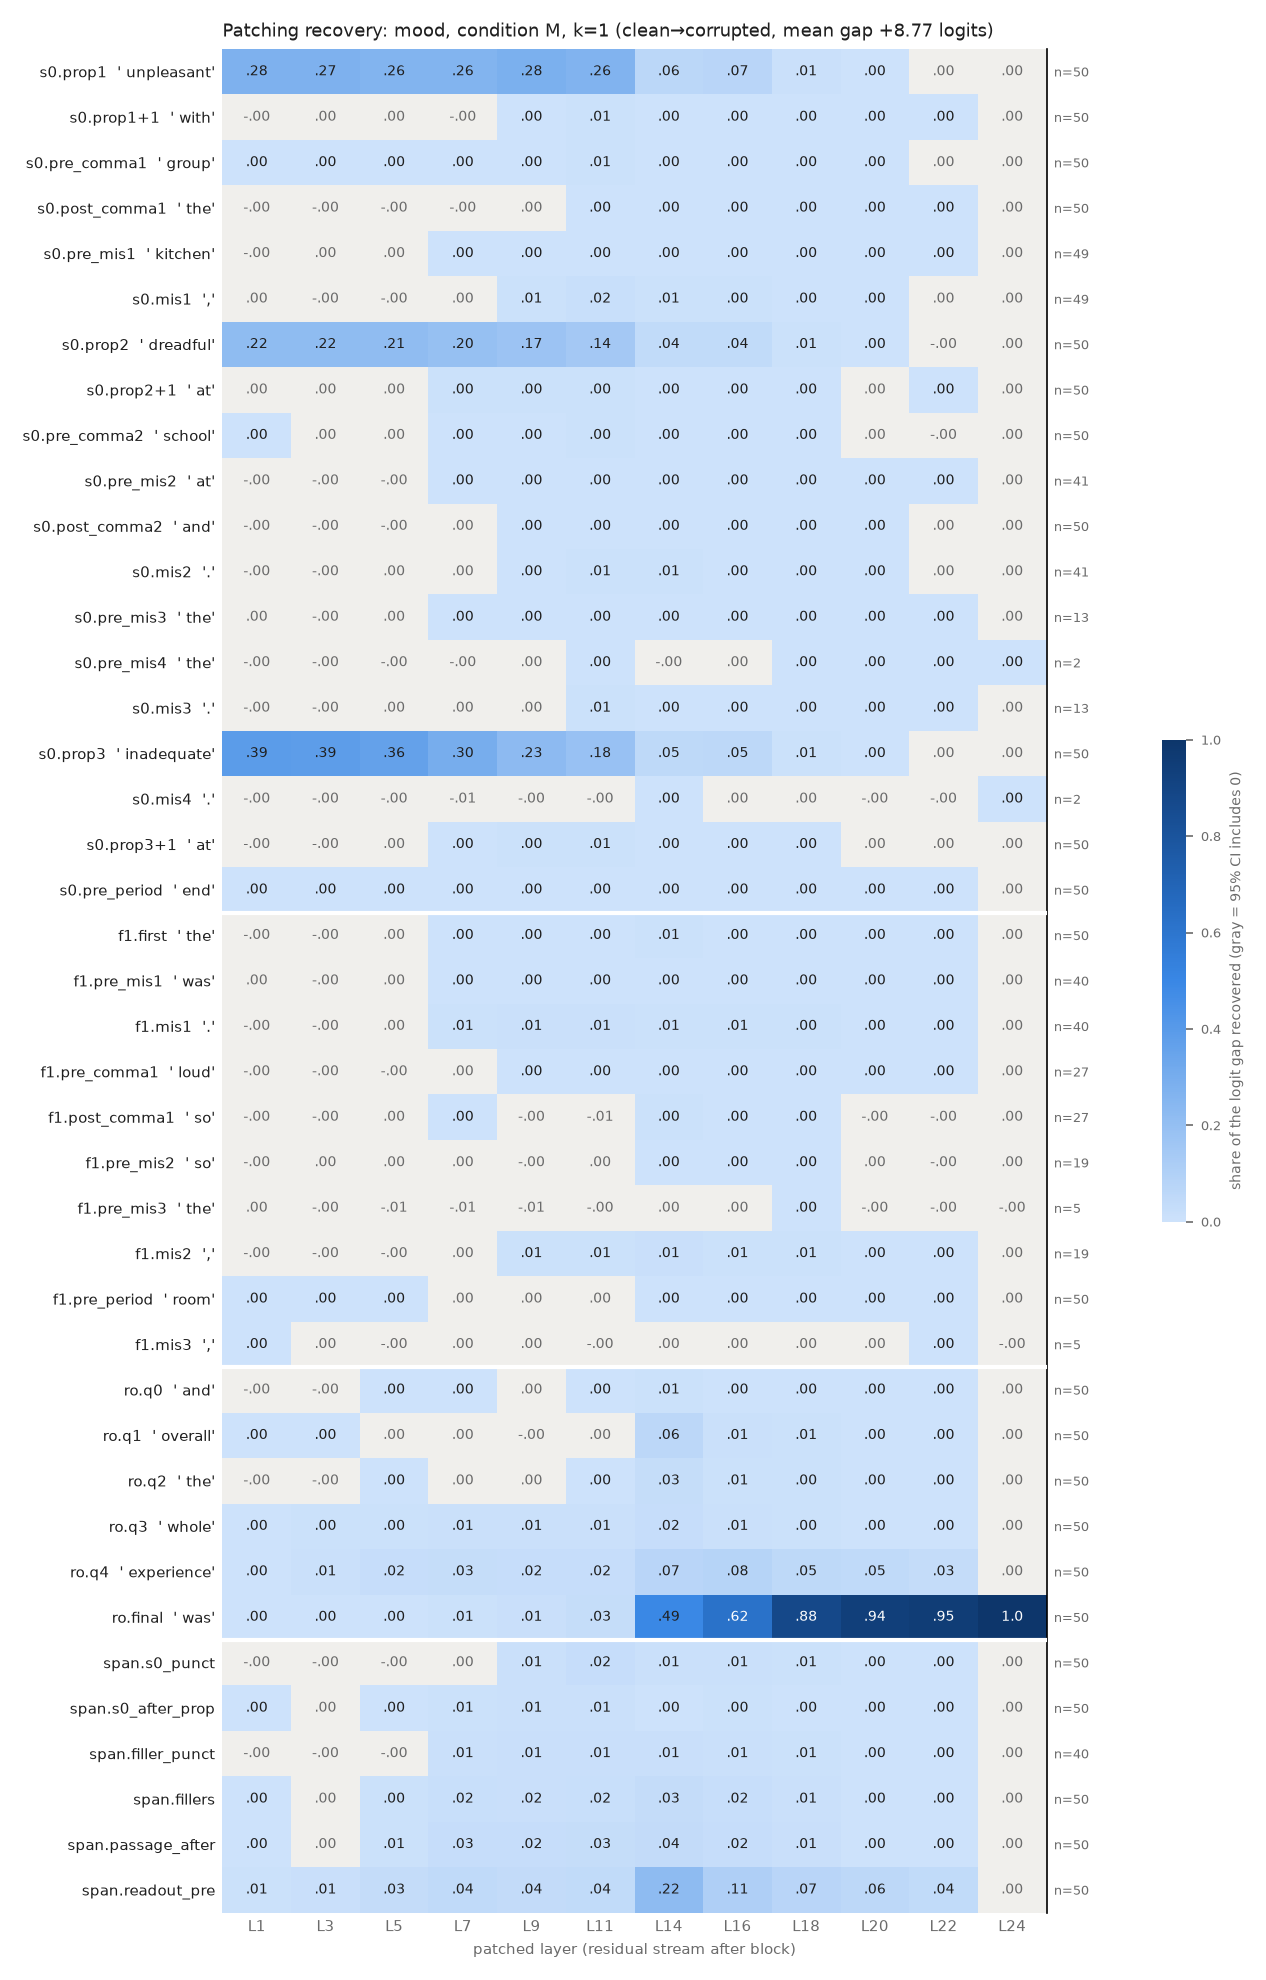

Values plotted in this chart, from the file beside it:
row, example, layer, recovery, ci_lo, ci_hi, n_pairs
s0.prop1, unpleasant, 1, 0.2762, 0.24, 0.3163, 50
s0.prop1, unpleasant, 3, 0.2738, 0.2372, 0.3148, 50
s0.prop1, unpleasant, 5, 0.2607, 0.2232, 0.3031, 50
s0.prop1, unpleasant, 7, 0.2611, 0.224, 0.3023, 50
s0.prop1, unpleasant, 9, 0.2817, 0.2422, 0.3249, 50
s0.prop1, unpleasant, 11, 0.2622, 0.2248, 0.3033, 50
s0.prop1, unpleasant, 14, 0.06411, 0.05476, 0.07379, 50
s0.prop1, unpleasant, 16, 0.07148, 0.06136, 0.08193, 50
s0.prop1, unpleasant, 18, 0.00972, 0.007832, 0.01171, 50
s0.prop1, unpleasant, 20, 0.0003858, 6.63570474103355e-05, 0.0007049, 50
s0.prop1, unpleasant, 22, 1.1217965078874732e-05, -2.8382297965014292e-05, 6.0048017625622667e-05, 50
s0.prop1, unpleasant, 24, 9.65266762600849e-07, -4.675320839795084e-06, 6.942851595507698e-06, 50
s0.prop1+1, with, 1, -7.274285107347839e-06, -0.0002986, 0.0002862, 50
s0.prop1+1, with, 3, 0.0004014, -0.0003769, 0.001175, 50
s0.prop1+1, with, 5, 0.0002147, -0.001153, 0.001598, 50
s0.prop1+1, with, 7, -0.0003687, -0.002201, 0.001443, 50
s0.prop1+1, with, 9, 0.001204, 0.0001469, 0.002344, 50
s0.prop1+1, with, 11, 0.005031, 0.003808, 0.006349, 50
s0.prop1+1, with, 14, 0.000799, 9.894785164124868e-05, 0.00154, 50
s0.prop1+1, with, 16, 0.001473, 0.001108, 0.00188, 50
s0.prop1+1, with, 18, 0.0002826, 0.0001376, 0.0004396, 50
s0.prop1+1, with, 20, 0.0001551, 5.766136305627879e-05, 0.0002755, 50
s0.prop1+1, with, 22, 0.0001196, 5.1533918837713485e-05, 0.0002164, 50
s0.prop1+1, with, 24, 9.65266762600849e-07, -4.682263973928967e-06, 7.299281243057093e-06, 50
s0.pre_comma1, group, 1, 0.0008141, 0.0004452, 0.001243, 50
s0.pre_comma1, group, 3, 0.0009931, 0.0005108, 0.00147, 50
s0.pre_comma1, group, 5, 0.001438, 0.0007299, 0.002144, 50
s0.pre_comma1, group, 7, 0.003473, 0.002238, 0.004814, 50
s0.pre_comma1, group, 9, 0.003745, 0.002775, 0.004827, 50
s0.pre_comma1, group, 11, 0.005358, 0.004063, 0.006786, 50
s0.pre_comma1, group, 14, 0.002004, 0.001418, 0.002624, 50
s0.pre_comma1, group, 16, 0.002169, 0.001579, 0.00285, 50
s0.pre_comma1, group, 18, 0.0003528, 0.0002392, 0.0004813, 50
s0.pre_comma1, group, 20, 0.000126, 7.84661444828079e-05, 0.0001772, 50
s0.pre_comma1, group, 22, 2.1309785601381805e-05, -7.471672388636668e-08, 4.448604117605314e-05, 50
s0.pre_comma1, group, 24, 9.65266762600849e-07, -5.016282816403159e-06, 7.105298112100293e-06, 50
s0.post_comma1, the, 1, -0.0001033, -0.0001768, -3.8086328961751645e-05, 50
s0.post_comma1, the, 3, -6.9779656034233e-05, -0.0002407, 0.0001006, 50
s0.post_comma1, the, 5, -0.000338, -0.0008534, 0.0001765, 50
s0.post_comma1, the, 7, -0.001809, -0.002647, -0.0009734, 50
s0.post_comma1, the, 9, 0.0003654, -0.0002413, 0.001012, 50
s0.post_comma1, the, 11, 0.002889, 0.002049, 0.003856, 50
s0.post_comma1, the, 14, 0.00238, 0.001809, 0.003128, 50
s0.post_comma1, the, 16, 0.001534, 0.001207, 0.001859, 50
s0.post_comma1, the, 18, 0.0008333, 0.0005951, 0.001073, 50
s0.post_comma1, the, 20, 0.0006934, 0.000437, 0.0009667, 50
s0.post_comma1, the, 22, 0.0005543, 0.0002932, 0.0008174, 50
s0.post_comma1, the, 24, 9.65266762600849e-07, -4.8694145372903324e-06, 6.836171761488826e-06, 50
s0.pre_mis1, kitchen, 1, -0.0001167, -0.0004655, 0.000175, 49
s0.pre_mis1, kitchen, 3, 0.0001433, -0.001015, 0.00128, 49
s0.pre_mis1, kitchen, 5, 0.00104, -0.0007573, 0.00269, 49
s0.pre_mis1, kitchen, 7, 0.00293, 0.00111, 0.004947, 49
s0.pre_mis1, kitchen, 9, 0.002822, 0.001332, 0.004579, 49
s0.pre_mis1, kitchen, 11, 0.003721, 0.00252, 0.00503, 49
s0.pre_mis1, kitchen, 14, 0.001632, 0.0009012, 0.002496, 49
s0.pre_mis1, kitchen, 16, 0.001788, 0.001383, 0.002207, 49
s0.pre_mis1, kitchen, 18, 0.0005627, 0.0003409, 0.0008035, 49
s0.pre_mis1, kitchen, 20, 0.0004257, 0.0001981, 0.0006787, 49
s0.pre_mis1, kitchen, 22, 0.000343, 0.000118, 0.0006036, 49
s0.pre_mis1, kitchen, 24, 1.1232992857545892e-06, -4.890627585251987e-06, 7.513598928287971e-06, 49
... 432 more rows
